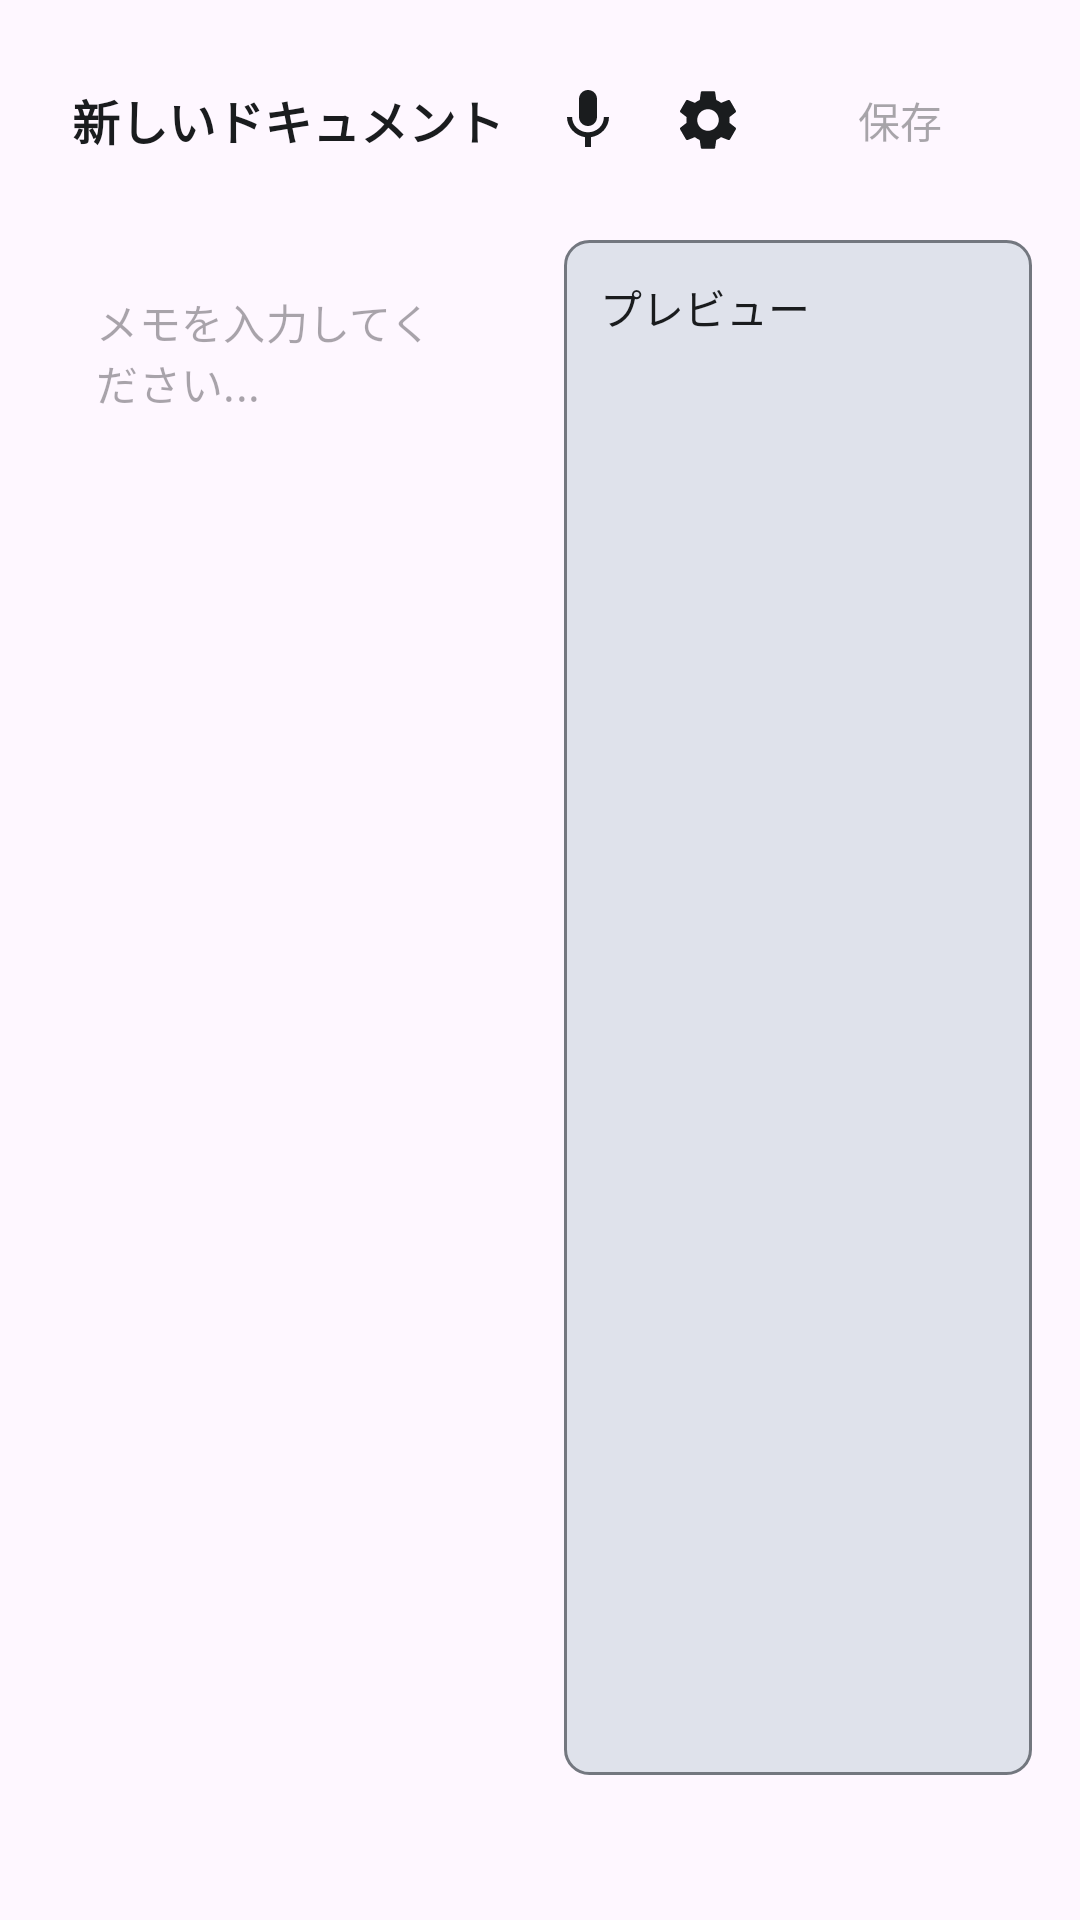

Android layout source for this screen:
<!-- AndroidManifest.xml: application theme Theme.Memotter -->
<!-- res/layout/fragment_memo.xml -->
<?xml version="1.0" encoding="utf-8"?>
<androidx.constraintlayout.widget.ConstraintLayout 
    xmlns:android="http://schemas.android.com/apk/res/android"
    xmlns:app="http://schemas.android.com/apk/res-auto"
    xmlns:tools="http://schemas.android.com/tools"
    android:layout_width="match_parent"
    android:layout_height="match_parent"
    android:padding="16dp"
    tools:context=".ui.memo.MemoFragment">

    
    <LinearLayout
        android:id="@+id/toolbar_layout"
        android:layout_width="0dp"
        android:layout_height="wrap_content"
        android:orientation="horizontal"
        android:gravity="center_vertical"
        app:layout_constraintEnd_toEndOf="parent"
        app:layout_constraintStart_toStartOf="parent"
        app:layout_constraintTop_toTopOf="parent">

        <TextView
            android:id="@+id/tv_document_title"
            android:layout_width="0dp"
            android:layout_height="wrap_content"
            android:layout_weight="1"
            android:text="新しいドキュメント"
            android:textSize="16sp"
            android:textStyle="bold"
            android:textColor="?attr/colorOnSurface"
            android:gravity="start|center_vertical"
            android:padding="8dp"
            android:background="?attr/selectableItemBackground"
            android:clickable="true"
            android:focusable="true" />

        <ImageButton
            android:id="@+id/btn_voice_input"
            android:layout_width="wrap_content"
            android:layout_height="wrap_content"
            android:src="@drawable/ic_mic"
            android:background="?attr/selectableItemBackgroundBorderless"
            android:contentDescription="@string/voice_input"
            android:padding="8dp" />

        <ImageButton
            android:id="@+id/btn_save_as"
            android:layout_width="wrap_content"
            android:layout_height="wrap_content"
            android:src="@drawable/ic_settings"
            android:background="?attr/selectableItemBackgroundBorderless"
            android:contentDescription="名前をつけて保存"
            android:padding="8dp" />

        <Button
            android:id="@+id/btn_save"
            android:layout_width="wrap_content"
            android:layout_height="wrap_content"
            android:text="@string/memo_save"
            android:enabled="false"
            style="@style/Widget.Material3.Button" />

    </LinearLayout>

    
    <LinearLayout
        android:id="@+id/content_layout"
        android:layout_width="0dp"
        android:layout_height="0dp"
        android:layout_marginTop="16dp"
        android:layout_marginBottom="16dp"
        android:orientation="horizontal"
        app:layout_constraintBottom_toTopOf="@+id/hashtag_suggestions_layout"
        app:layout_constraintEnd_toEndOf="parent"
        app:layout_constraintStart_toStartOf="parent"
        app:layout_constraintTop_toBottomOf="@+id/toolbar_layout">

        <com.google.android.material.textfield.TextInputLayout
            android:id="@+id/text_input_layout"
            android:layout_width="0dp"
            android:layout_height="match_parent"
            android:layout_weight="1"
            android:layout_marginEnd="8dp"
            style="@style/Widget.MaterialComponents.TextInputLayout.OutlinedBox"
            app:hintEnabled="false">

            <com.google.android.material.textfield.TextInputEditText
                android:id="@+id/et_content"
                android:layout_width="match_parent"
                android:layout_height="match_parent"
                android:hint="@string/memo_hint"
                android:gravity="top|start"
                android:inputType="textMultiLine|textCapSentences"
                android:background="@android:color/transparent"
                android:scrollbars="vertical"
                android:maxLines="20"
                android:textSize="@dimen/text_size_medium" />

        </com.google.android.material.textfield.TextInputLayout>

        
        <ScrollView
            android:id="@+id/scroll_preview"
            android:layout_width="0dp"
            android:layout_height="match_parent"
            android:layout_weight="1"
            android:layout_marginStart="8dp"
            android:background="@drawable/rounded_background"
            android:padding="12dp">

            <TextView
                android:id="@+id/tv_preview"
                android:layout_width="match_parent"
                android:layout_height="wrap_content"
                android:textSize="@dimen/text_size_medium"
                android:textColor="?attr/colorOnSurface"
                android:lineSpacingMultiplier="1.2"
                android:text="プレビュー" />

        </ScrollView>

    </LinearLayout>

    
    <LinearLayout
        android:id="@+id/hashtag_suggestions_layout"
        android:layout_width="0dp"
        android:layout_height="wrap_content"
        android:orientation="vertical"
        android:visibility="gone"
        app:layout_constraintBottom_toTopOf="@+id/status_text"
        app:layout_constraintEnd_toEndOf="parent"
        app:layout_constraintStart_toStartOf="parent"
        tools:visibility="visible">

        <TextView
            android:layout_width="wrap_content"
            android:layout_height="wrap_content"
            android:text="@string/hashtag_suggestions"
            android:textSize="@dimen/text_size_small"
            android:textColor="?attr/colorOnSurfaceVariant"
            android:layout_marginBottom="4dp" />

        <androidx.recyclerview.widget.RecyclerView
            android:id="@+id/rv_hashtag_suggestions"
            android:layout_width="match_parent"
            android:layout_height="wrap_content"
            android:orientation="horizontal"
            app:layoutManager="androidx.recyclerview.widget.LinearLayoutManager"
            tools:listitem="@layout/item_hashtag_suggestion" />

    </LinearLayout>

    
    <TextView
        android:id="@+id/status_text"
        android:layout_width="0dp"
        android:layout_height="wrap_content"
        android:layout_marginTop="8dp"
        android:textSize="@dimen/text_size_small"
        android:textColor="?attr/colorOnSurfaceVariant"
        android:gravity="center"
        app:layout_constraintBottom_toBottomOf="parent"
        app:layout_constraintEnd_toEndOf="parent"
        app:layout_constraintStart_toStartOf="parent"
        tools:text="文字数: 120" />

</androidx.constraintlayout.widget.ConstraintLayout>
<!-- res/layout/item_hashtag_suggestion.xml (included above) -->
<?xml version="1.0" encoding="utf-8"?>
<com.google.android.material.chip.Chip 
    xmlns:android="http://schemas.android.com/apk/res/android"
    xmlns:app="http://schemas.android.com/apk/res-auto"
    xmlns:tools="http://schemas.android.com/tools"
    android:id="@+id/chip_hashtag"
    android:layout_width="wrap_content"
    android:layout_height="wrap_content"
    android:layout_marginEnd="4dp"
    android:clickable="true"
    android:focusable="true"
    app:chipBackgroundColor="@color/primary_container"
    app:chipStrokeWidth="0dp"
    style="@style/Widget.Material3.Chip.Suggestion"
    tools:text="#サンプル" />
<!-- resources referenced by this layout -->
<resources>
  <color name="primary_container">#D4E3FF</color>
  <dimen name="text_size_medium">14sp</dimen>
  <dimen name="text_size_small">12sp</dimen>
  <!-- drawable ic_mic (drawable) -->
  <vector xmlns:android="http://schemas.android.com/apk/res/android"
      android:width="24dp"
      android:height="24dp"
      android:viewportWidth="24"
      android:viewportHeight="24"
      android:tint="?attr/colorOnSurface">
    <path
        android:fillColor="@android:color/white"
        android:pathData="M12,14c1.66,0 2.99,-1.34 2.99,-3L15,5c0,-1.66 -1.34,-3 -3,-3S9,3.34 9,5v6c0,1.66 1.34,3 3,3zM17.3,11c0,3 -2.54,5.1 -5.3,5.1S6.7,14 6.7,11L5,11c0,3.41 2.72,6.23 6,6.72L11,21h2v-3.28c3.28,-0.48 6,-3.3 6,-6.72h-1.7z"/>
  </vector>
  <!-- drawable ic_settings (drawable) -->
  <vector xmlns:android="http://schemas.android.com/apk/res/android"
      android:width="24dp"
      android:height="24dp"
      android:viewportWidth="24"
      android:viewportHeight="24"
      android:tint="?attr/colorOnSurface">
    <path
        android:fillColor="@android:color/white" 
        android:pathData="M19.14,12.94c0.04,-0.3 0.06,-0.61 0.06,-0.94c0,-0.32 -0.02,-0.64 -0.07,-0.94l2.03,-1.58c0.18,-0.14 0.23,-0.41 0.12,-0.61l-1.92,-3.32c-0.12,-0.22 -0.37,-0.29 -0.59,-0.22l-2.39,0.96c-0.5,-0.38 -1.03,-0.7 -1.62,-0.94L14.4,2.81c-0.04,-0.24 -0.24,-0.41 -0.48,-0.41h-3.84c-0.24,0 -0.43,0.17 -0.47,0.41L9.25,5.35C8.66,5.59 8.12,5.92 7.63,6.29L5.24,5.33c-0.22,-0.08 -0.47,0 -0.59,0.22L2.74,8.87C2.62,9.08 2.66,9.34 2.86,9.48l2.03,1.58C4.84,11.36 4.8,11.69 4.8,12s0.02,0.64 0.07,0.94l-2.03,1.58c-0.18,0.14 -0.23,0.41 -0.12,0.61l1.92,3.32c0.12,0.22 0.37,0.29 0.59,0.22l2.39,-0.96c0.5,0.38 1.03,0.7 1.62,0.94l0.36,2.54c0.05,0.24 0.24,0.41 0.48,0.41h3.84c0.24,0 0.44,-0.17 0.47,-0.41l0.36,-2.54c0.59,-0.24 1.13,-0.56 1.62,-0.94l2.39,0.96c0.22,0.08 0.47,0 0.59,-0.22l1.92,-3.32c0.12,-0.22 0.07,-0.47 -0.12,-0.61L19.14,12.94zM12,15.6c-1.98,0 -3.6,-1.62 -3.6,-3.6s1.62,-3.6 3.6,-3.6s3.6,1.62 3.6,3.6S13.98,15.6 12,15.6z"/>
  </vector>
  <!-- drawable rounded_background (drawable) -->
  <?xml version="1.0" encoding="utf-8"?>
  <shape xmlns:android="http://schemas.android.com/apk/res/android"
      android:shape="rectangle">
      <corners android:radius="8dp" />
      <stroke
          android:width="1dp"
          android:color="?attr/colorOutline" />
      <solid android:color="?attr/colorSurfaceVariant" />
  </shape>
  <string name="hashtag_suggestions">よく使うハッシュタグ</string>
  <string name="memo_hint">メモを入力してください...</string>
  <string name="memo_save">保存</string>
  <string name="voice_input">音声入力</string>
  <style name="Theme.Memotter" parent="Base.Theme.Memotter" />
  <color name="primary">#1976D2</color>
  <color name="on_primary">#FFFFFF</color>
  <color name="on_primary_container">#001C3B</color>
  <color name="secondary">#535F70</color>
  <color name="on_secondary">#FFFFFF</color>
  <color name="secondary_container">#D7E3F7</color>
  <color name="on_secondary_container">#101C2B</color>
  <color name="tertiary">#6B5B95</color>
  <color name="on_tertiary">#FFFFFF</color>
  <color name="tertiary_container">#EADDFF</color>
  <color name="on_tertiary_container">#21005D</color>
  <color name="error">#BA1A1A</color>
  <color name="on_error">#FFFFFF</color>
  <color name="error_container">#FFDAD6</color>
  <color name="on_error_container">#410002</color>
  <color name="outline">#73777F</color>
  <color name="outline_variant">#C3C7CF</color>
  <color name="surface">#FEFBFF</color>
  <color name="on_surface">#1A1C1E</color>
  <color name="surface_variant">#DFE2EB</color>
  <color name="on_surface_variant">#43474E</color>
  <color name="surface_inverse">#2F3033</color>
  <color name="on_surface_inverse">#F1F0F4</color>
  <color name="primary_inverse">#A5C8FF</color>
</resources>
